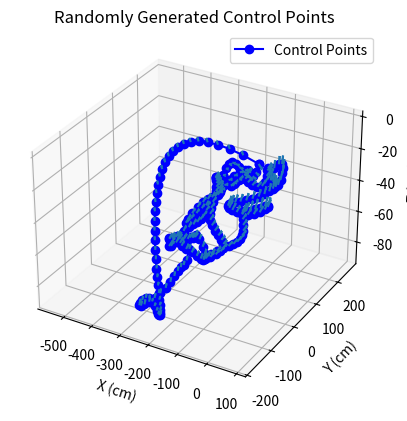

Generate this figure with matplotlib: (Note: this script raises an exception after producing the figure.)
import numpy as np
import matplotlib.pyplot as plt
from scipy.interpolate import splprep, splev
from mpl_toolkits.mplot3d import Axes3D
import os

# 设置插值间隔
interval_frame = 5
interval_row = 480  # 图像行数

# 生成控制点数量
num_points = 50

# 限定运动范围
x_range = 3000  # 3米
y_range = 3000  # 3米
z_range = 500   # 0.5米
rot_range_xy = np.pi / 4  # xy平面内旋转角度45度
rot_range_z = np.pi / 18  # z方向上旋转角度10度

# 不设置随机数种子以便每次生成不同的轨迹

def generate_control_points():
    # 生成随机平移和旋转
    translations = np.cumsum(np.random.uniform(-x_range / num_points, x_range / num_points, (num_points, 1)), axis=0)
    translations = np.hstack((translations, 
                              np.cumsum(np.random.uniform(-y_range / num_points, y_range / num_points, (num_points, 1)), axis=0),
                              np.cumsum(np.random.uniform(-z_range / num_points, z_range / num_points, (num_points, 1)), axis=0)))

    # 限制旋转在xy平面内较多，z方向变化较少
    rotations = np.cumsum(np.hstack((np.random.uniform(-rot_range_xy / num_points, rot_range_xy / num_points, (num_points, 2)),
                                     np.random.uniform(-rot_range_z / num_points, rot_range_z / num_points, (num_points, 1)))), axis=0)

    # 确保起点和终点相近
    translations -= translations[0]
    translations[-1] = translations[0]
    rotations -= rotations[0]
    rotations[-1] = rotations[0]

    return np.hstack((translations, rotations))


def plot_trajectory(control_points):
    fig = plt.figure()
    ax = fig.add_subplot(111, projection='3d')
    ax.plot(control_points[:, 0], control_points[:, 1], control_points[:, 2], 'bo-', label='Control Points')

    # 绘制姿态（用箭头表示方向）
    for point in control_points:
        ax.quiver(point[0], point[1], point[2], point[3], point[4], point[5], length=10.0, normalize=True)

    ax.legend()  # 显示图例
    ax.set_title('Randomly Generated Control Points')
    ax.set_xlabel('X (cm)')
    ax.set_ylabel('Y (cm)')
    ax.set_zlabel('Z (cm)')

    plt.show(block=False)

while True:
    control_points = generate_control_points()

    # 定义生成帧控制点的函数
    def generate_frame_control_points(control_points, interval):
        # splprep()用于计算B样条的参数化形式
        # s: 平滑因子,值越大越平滑，s=0表示插值通过所有控制点；k: 样条阶数
        # tck: B样条表示的返回值，u: 插值参数范围
        tck, u = splprep(control_points.T, s=0, k=3)
        u_new = np.linspace(u.min(), u.max(), num=(len(control_points) - 1) * interval)
        frame_control_points = np.array(splev(u_new, tck)).T
        return frame_control_points

    # Step 2: 对每个基本控制点进行三次B样条插值，生成更细粒度的帧控制点
    frame_control_points = generate_frame_control_points(control_points, interval_frame)

    plot_trajectory(frame_control_points)
    
    # 提示用户是否保存
    user_input = input("满意此轨迹吗？按 's' 保存，按 'q' 退出，按其他键生成新轨迹: ").lower()
    
    if user_input == 's':
        output_file = 'saved_control_points.txt'
        np.savetxt(output_file, control_points, delimiter=',')
        print(f'控制点已保存到 {output_file}')
        break
    elif user_input == 'q':
        break
    else:
        plt.close()


